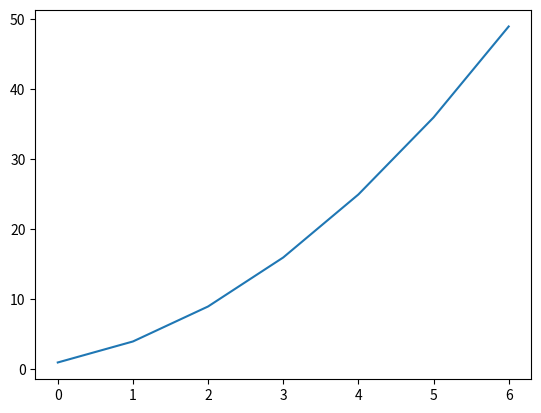

Generate this figure with matplotlib:
import matplotlib.pyplot as plt

plt.plot([1, 4, 9, 16, 25, 36, 49])
plt.show()

